Labelled photos from "classification_dataset", an image-classification folder in SahanaK17/Coffee_Fruit_Prediction. The possible labels are: overripe, ripe, unripe.

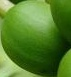
Label: unripe

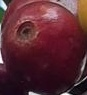
Label: ripe

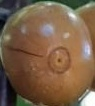
Label: ripe

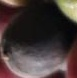
Label: overripe

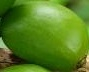
Label: unripe

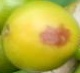
Label: overripe
